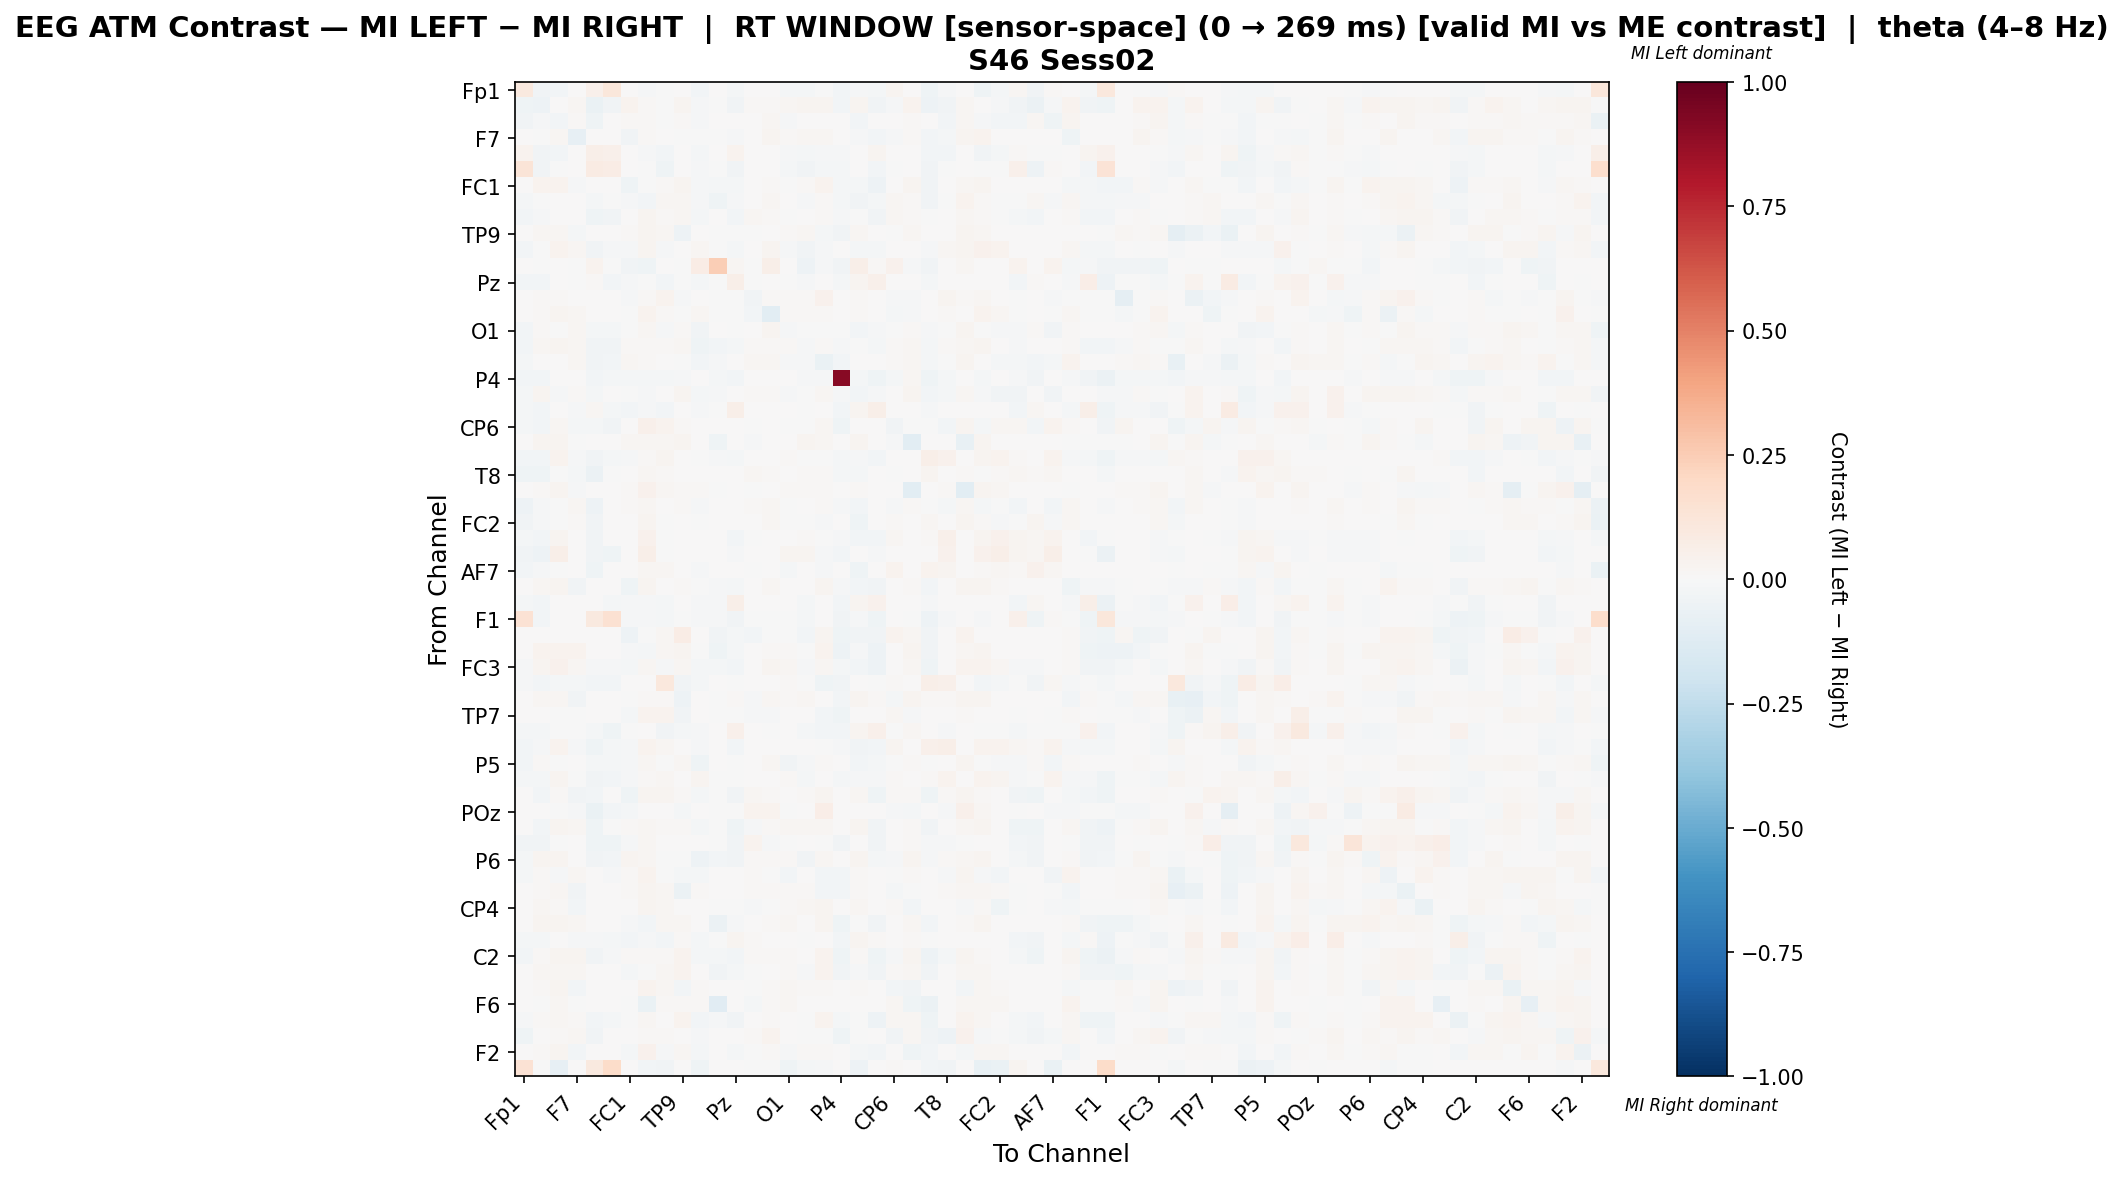

The file beside this chart, header and first rows:
, Fp1, Fz, F3, F7, FT9, FC5, FC1, C3, T7, TP9, CP5, CP1, Pz, P3, P7, O1, Oz, O2, P4, P8, TP10, CP6, CP2
Fp1, 0.09418, -0.03518, -0.02912, 0.0, 0.05429, 0.1139, 0.0, -0.01304, -0.003664, 0.0, -0.0276, 0.0, -0.02134, 0.0, 0.0, -0.0188, -0.02123, -0.006369, -0.02396, -0.01547, -0.02073, 0.02908, 0.0
Fz, -0.04563, -0.05112, 0.00615, 0.01898, -0.06587, -0.03294, 0.03857, 0.009322, -0.00605, 0.03096, -0.008333, -0.001984, -0.0369, 0.01141, 0.01521, 0.0163, 0.0277, 0.02539, -0.02778, 0.03042, -0.0373, -0.01071, 0.03422
F3, -0.0375, -0.01153, -0.03051, 0.01074, -0.04453, 0.0, 0.01503, 0.009767, -0.005484, 0.01404, -0.01397, 0.0, 0.0, 0.004002, 0.01735, -0.01153, 0.005682, 0.006825, 0.0, -0.02761, 0.0, 0.005726, 0.01503
F7, 0.0, -0.001875, 0.01619, -0.08477, 0.0, 0.0, -0.03214, 0.01312, 0.0008868, -0.002049, -0.003999, -0.005711, -0.01028, 0.005377, 0.02586, 0.01216, 0.01861, 0.02257, 0.0, -0.01155, -0.02913, -0.01256, 0.01442
FT9, 0.03889, -0.03725, -0.02558, 0.0, 0.05594, 0.05241, 0.0, -0.01145, -0.0276, 0.0, -0.01821, 0.004854, 0.03164, 0.0, 0.003236, -0.01032, -0.01997, -0.0101, -0.01504, 0.003578, 0.02966, 0.004323, 0.0
FC5, 0.1299, -0.03588, -0.0004323, 0.0, 0.08208, 0.07316, 0.0, -0.0004323, -0.0441, 0.0, -0.01513, -0.001297, -0.03458, 0.0, 0.0, -0.02075, -0.03761, -0.01643, -0.01859, 0.0, -0.02766, -0.003449, 0.0
FC1, 0.0, 0.03857, 0.03313, -0.01155, 0.0, 0.0, -0.04256, -0.0002209, 0.009709, 0.02595, -0.01502, -0.02253, -0.02003, 0.004897, 0.01321, -0.0002293, 0.01168, 0.03531, -0.02303, -0.01765, -0.04857, 0.0, 0.03122
C3, -0.01861, -0.005436, 0.002245, 0.004958, -0.0226, -0.0008861, -0.01031, -0.03081, 0.02247, 0.01972, -0.01539, -0.04295, -0.009747, 0.004814, 0.01788, 0.0069, -0.01461, 0.00789, -0.02082, -0.03158, -0.02082, 0.01811, 0.009629
T7, -0.03058, -0.01099, 0.005142, 0.004108, -0.04128, -0.03389, 0.004108, 0.02949, 0.01426, 0.01976, -0.02132, 0.0, -0.03087, 0.01672, 0.008513, -0.006317, 0.004254, 0.0107, -0.01443, -0.004281, -0.03188, 0.01763, 0.01216
TP9, 0.0, 0.02003, 0.02003, -0.02005, 0.0, 0.0, 0.009006, 0.03022, 0.02284, -0.04834, 0.0, -0.002004, -0.002004, -0.006844, 0.006234, 0.009539, 0.01792, -0.01647, -0.03206, 0.02003, 0.0003514, -0.006584, 0.01914
CP5, -0.02864, -0.006682, 0.03167, 0.0157, -0.03149, -0.01177, -0.009545, 0.02828, -0.009065, 0.0, 0.01883, -0.002149, -0.02169, 0.0, 0.02805, -0.01007, -0.03659, -0.01209, 0.0, -0.02016, -0.0224, 0.001403, 0.0
CP1, 0.0, -0.00366, 0.0, -0.007321, 0.03636, -0.002928, -0.03441, -0.04593, 0.0, -0.001464, 0.07731, 0.248, 0.01733, -0.001464, 0.06217, 0.0, -0.05198, -0.01245, -0.03294, 0.06016, 0.01251, 0.04545, -0.01391
Pz, -0.02538, -0.02929, 0.0, -0.005669, 0.01104, -0.02808, -0.0126, -0.006614, -0.02866, -0.0009449, -0.01868, -0.003381, 0.05989, -0.0009449, 0.001841, -9.826069791415374e-05, -0.01396, 0.0, -0.01984, 0.03121, 0.04902, 0.0, 0.0
P3, 0.0, 0.01256, 0.007898, 0.003236, 0.0, 0.0, -0.01541, 0.01256, 0.03289, -0.01236, 0.0, -0.002331, -0.004662, -0.03717, 0.01078, 0.01023, 0.01256, 0.03966, 0.0, 0.01256, 0.0, -0.01399, -0.008833
P7, 0.0, 0.01281, 0.02649, 0.0228, 0.001373, 0.0, -0.001946, 0.03524, 0.01281, -0.007037, 0.01831, -0.0004864, -0.006007, -0.02512, -0.1047, 0.01496, 0.01281, 0.00901, 0.0, 0.01465, 0.0004577, -0.0157, -0.01533
O1, -0.0276, 0.011, -0.00306, 0.01648, -0.02048, -0.02182, -0.003692, 0.02279, -0.01066, 0.011, -0.03622, 0.0, -0.006914, 0.00681, 0.02536, -0.01424, -0.002327, -0.000575, -0.0004452, -0.02417, -0.01213, -0.002905, 0.00922
Oz, -0.02571, 0.02166, 0.02387, 0.02166, -0.03268, -0.03232, 0.009904, 0.007931, 0.008883, 0.02166, -0.04223, -0.02644, -0.02223, 0.008917, 0.01189, 0.01097, -0.01562, 0.00855, -0.01175, -0.006989, -0.01833, 0.008217, 0.02166
O2, -0.0161, 0.003327, 0.00501, 0.0202, -0.03451, -0.02914, 0.0225, 0.009856, 0.001794, -0.00489, -0.02914, -0.01304, 0.0, 0.02282, 0.01693, -0.008788, -0.01114, -0.06494, -0.02454, 0.00328, 0.0, 0.008627, 0.01609
P4, -0.03079, -0.02728, 0.0, 0.0, -0.02611, -0.01676, -0.01793, -0.01832, -0.01637, -0.01247, 0.0, -0.01754, -0.02455, 0.0, 0.0, 0.0, -0.01247, -0.01247, 0.9123, -0.01754, -0.03936, -0.01754, 0.01639
P8, -0.01684, 0.027, -0.007994, 0.008843, -0.02083, 0.0, -0.005353, -0.01111, 0.003109, 0.02748, -0.02192, -0.009222, 0.002884, 0.01013, 0.01543, -0.01162, -0.001161, 0.02007, -0.01486, -0.02485, -0.01482, 0.0, 0.027
TP10, -0.02068, -0.02474, 0.0, -0.0129, 0.01733, -0.01899, -0.02553, -0.01237, -0.02501, 0.002853, -0.01456, -0.004713, 0.06156, 0.0, 0.002853, 0.002726, -0.003855, 0.0, -0.02685, 0.02751, 0.05481, 0.0, 0.0
CP6, -0.01926, -0.02356, 0.01617, -0.0192, -0.01646, -0.03653, 0.0, 0.0499, 0.03711, 0.008954, 0.0006398, 0.002559, 0.0, -0.004363, 0.0005812, -0.007801, -0.002625, 0.0189, -0.03927, 0.0, 0.0, -0.03888, -0.00349
CP2, 0.0, 0.02941, 0.02848, -0.0005028, 0.0, 0.0, 0.01873, 0.01961, 0.01867, 0.02426, 0.0, -0.04274, 0.0, -0.008098, 0.006392, 0.007595, 0.02381, 0.01659, 0.0009337, 0.02614, 0.0, -0.01068, -0.1039
C4, -0.03119, -0.02487, 0.03639, -0.008767, -0.03335, -0.01713, -0.01509, 0.01388, 0.02721, 0.0, -0.003702, -0.01419, -0.02287, 0.0, 0.0, 0.01261, -0.0004814, -0.004281, -0.02304, -0.0106, -0.02793, 0.007793, 0.0
T8, -0.04564, -0.04348, -0.007069, -0.01801, -0.05709, -0.005709, 0.0, 0.01782, 0.01393, 0.0, 0.002577, 0.0, 0.0, 0.01928, 0.01542, 0.005468, 0.009829, 0.01005, -0.01976, -0.02152, 0.0, -0.007116, 0.0
FT10, 0.0, 0.01086, 0.02401, -0.008933, 0.0, 0.0, 0.01086, 0.0426, 0.01801, 0.01525, 0.01058, -0.001875, 0.0, -0.001814, 0.003267, 0.01451, 0.01086, 0.009748, 0.0, 0.01086, 0.0, 0.003365, -0.1066
FC6, -0.04858, -0.008541, -0.006263, 0.02163, -0.05374, 0.0, 0.01317, 0.01795, 0.004404, 0.01317, -0.008865, 0.0, 0.0, 0.009197, 0.01939, -0.00583, 0.006932, 0.009422, -0.01509, -0.02731, 0.0, -0.009234, 0.01317
FC2, -0.03161, -0.01336, -0.005995, 0.008856, -0.0374, 0.0, 0.0, 0.02428, -0.007347, 0.0, -0.002666, 0.0, 0.0, 0.0, 0.01858, -0.006352, -0.002306, -0.00935, 0.0, -0.0463, 0.0, 0.01131, 0.0
F4, -0.01898, -0.02854, 0.03077, 0.0, -0.03737, 0.002429, 0.0, 0.04252, -0.002819, 0.0, 0.005211, 0.001975, -0.02468, -0.001142, 0.001031, 0.00728, 0.008221, -0.005993, -0.009703, -0.02856, -0.02645, 0.02124, 0.0
F8, -0.03865, -0.04723, 0.0582, 0.0, -0.03852, -0.03907, 0.0, 0.0582, -0.005976, 0.0, 0.004616, 0.0, -0.01148, 0.0, 0.0, 0.02623, 0.02465, -0.01088, -0.02735, 0.0, -0.009984, 0.005238, 0.0
AF7, -0.02953, -0.01155, -0.0004043, 0.0, -0.04087, 0.003352, 0.0, 0.02071, 0.0204, 0.0, -0.01313, 0.001676, 0.002235, -0.002062, 0.0007049, -0.02268, 0.006171, -0.00866, 0.0, -0.04162, 0.0, 0.03202, 0.0
AF3, 0.0, 0.01971, 0.03057, -0.03714, 0.0, 0.0, -0.04115, 0.02635, 0.006499, 0.01147, -0.004805, -0.01358, -0.01861, 0.002479, 0.01812, 0.006543, 0.001996, 0.02699, -0.01308, -0.02474, -0.03873, 0.001288, 0.009952
AFz, -0.0214, -0.02518, 0.0, 0.0, 0.005553, -0.02314, -0.01443, -0.01382, -0.02273, 0.007375, -0.01413, -0.009826, 0.058, 0.004712, 0.005019, 0.006658, -0.01638, 0.0, -0.02856, 0.02746, 0.04561, 0.0, 0.004712
F1, 0.1413, -0.02972, 0.0, 0.0, 0.09547, 0.1536, -0.01303, -0.01225, -0.01929, -0.001043, -0.01512, -0.01173, -0.03645, -0.001043, -0.0005214, -0.0002607, -0.01877, 0.0, -0.03754, -0.01173, -0.04166, 0.004583, -0.001043
F5, 0.000815, 0.0, 0.0, 0.0, 0.00163, 0.00163, -0.04696, -0.0005669, 0.02037, 0.07423, 0.0, -0.03725, -0.01618, -0.02506, -0.001604, -0.0008097, -0.02591, 0.02689, -0.04049, -0.03562, -0.03804, 0.03667, 0.01633
FT7, 0.0, 0.03706, 0.03229, 0.03653, 0.0, 0.0, -0.01179, -0.02128, 0.02118, 0.02555, -0.001776, -0.04618, -0.01776, 0.003824, 0.01305, 0.01144, -0.001421, 0.03441, -0.04796, -0.01032, -0.04796, 0.0, 0.02428
FC3, -0.01208, 0.02492, 0.03921, 0.02054, -0.01467, -0.01467, -0.01738, 0.01576, -0.008217, 0.02125, -0.01831, -0.02244, -0.03107, 0.007695, 0.02748, 0.01654, -0.01368, 0.01993, -0.01942, -0.0235, -0.05265, 0.0, 0.02309
C1, -0.008808, -0.02664, -0.02032, -0.01806, -0.02483, -0.02619, 0.0, 0.0, 0.104, -0.03883, -0.0158, 0.0, -0.00316, 0.0, 0.0, 0.01049, -0.004459, -0.03962, -0.0316, 0.0, -0.00316, 0.01015, 0.0
C5, 0.0003672, 0.0213, 0.0213, -0.03431, 0.005141, 0.0007345, -0.004709, 0.01542, 0.01469, -0.04966, 0.0, -0.0008969, 0.008489, -0.009391, 0.01881, 0.01102, 0.01873, 0.00448, -0.0287, 0.02975, 0.01028, -0.01973, 0.02583
TP7, 0.0, 0.0, -0.00319, -0.00638, 0.0, 0.0, -0.01914, 0.0384, 0.03191, -0.03835, 0.0, -0.001595, -0.00319, -0.01067, -0.00846, 0.0, 0.0, -0.02521, -0.03987, 0.0005408, 0.0005408, 0.01744, -0.01359
CP3, -0.02146, -0.02128, -0.0008183, -0.006956, -0.01622, -0.04251, -0.002046, 0.0, -0.03642, -0.01968, -0.01555, 0.0, 0.0469, 0.004867, -0.0004092, 0.0, -0.01718, -0.0311, -0.02414, 0.02929, 0.0484, -0.006956, 0.02265
P1, -0.02753, -0.0122, 0.03137, -0.0122, -0.04341, -0.02112, -0.0122, 0.03666, 0.02257, 0.0, -0.008602, 0.0, -0.02442, 0.0, 0.0, 0.003427, 0.006557, -0.0061, -0.01009, -0.03214, -0.0267, 0.0238, 0.0
P5, -0.02488, 0.01159, -0.006246, 0.0038, -0.02047, -0.01966, -0.008872, 0.02128, -0.005926, 0.01899, -0.03927, 0.0, -0.006976, 0.00518, 0.01825, -0.0372, -0.01518, 0.01057, 0.0, -0.02974, -0.01942, -0.004553, 0.01159
PO7, -0.01586, -0.02265, 0.02615, -0.006156, -0.03186, -0.02502, -0.01379, 0.01133, 0.02196, 0.0, 0.03078, -0.007634, -0.007241, 0.0, 0.0, 0.007928, -0.01822, 0.0, -0.01822, -0.01093, -0.009999, 0.01192, 0.0
PO3, 0.000338, -0.0248, 0.008111, -0.03576, -0.02659, 0.0006759, -0.04582, 0.02501, 0.02805, 0.01239, -0.0192, -0.0009141, -0.03838, 0.0234, 0.01392, 0.007773, 0.008111, 0.02839, 0.0, 0.01757, -0.0395, 0.01014, 0.01074
POz, 0.0, 0.0, -0.00464, -0.009281, -0.06265, -0.03016, -0.01624, 0.003866, 0.0, -0.01727, 0.001289, -0.003095, -0.00464, 0.0371, 0.03298, -0.00232, 0.0, 0.06649, 0.0, 0.0, 0.0, -0.01006, -0.02166
PO4, 0.0, -0.02438, 0.02656, 0.02249, -0.04065, -0.005063, 0.01106, 0.02031, 0.01328, 0.01417, -0.01895, -0.007595, -0.03928, -0.009359, 0.009337, 0.0176, 0.01693, 0.01739, 0.0, 0.02756, -0.03335, 0.0, 0.009773
PO8, -0.03138, -0.03487, -0.002051, 0.0, -0.04267, -0.04267, -0.01231, 0.02326, 0.004663, 0.007597, 0.0, -0.001026, -0.03692, 0.03763, -0.01026, -0.001026, 0.0, -0.001026, -0.03487, 0.0, -0.03487, 0.0004114, 0.01464
P6, -0.01986, 0.03012, 0.02864, 0.003882, -0.03404, -0.02695, 0.028, 0.02074, -0.0008143, -0.0007145, -0.04894, -0.02766, -0.03213, 0.008243, 0.01383, 0.0146, -0.03127, 0.02004, 0.0, 0.02765, -0.01795, -0.0156, 0.02772
P2, -0.0175, 0.01468, -0.008461, 0.02303, 0.0, -0.01137, 0.01031, 0.03513, -0.005615, -0.01639, -0.02052, 0.0, 0.0, 0.01347, -0.002835, -0.02763, 0.003023, -0.02627, -0.028, 0.01468, 0.0, -0.002514, 0.01119
CPz, 0.0, 0.01225, 0.02048, -0.03152, 0.0, 0.0, 0.01225, 0.03041, 0.02122, -0.06084, 0.007876, 0.0, 0.0, 0.01492, 0.01536, 0.01426, 0.01116, -0.02679, -0.02941, 0.01225, 0.0002188, -0.01681, -0.001493
CP4, 0.0, 0.01654, 0.008826, -0.02459, 0.0, 0.0, 0.001114, 0.03077, 0.02265, 0.005953, 0.0, -0.002571, -0.005141, -0.01075, -0.005687, 0.01154, 0.01654, 0.02409, 0.0, 0.01654, 0.0, 0.01243, -0.03103
TP8, 0.0, 0.02414, 0.02649, 0.02041, 0.0, 0.0, -0.01323, -0.03098, 0.01859, 0.01855, 0.001859, -0.05597, -0.01355, 0.003032, 0.01273, 0.01766, 0.0035, 0.02788, -0.0441, -0.007145, -0.03888, 0.0, 0.01798
C6, -0.01826, -0.02032, 0.0, -0.0126, -0.01217, -0.02083, -0.02469, -0.01209, -0.02469, 0.009917, -0.01768, -0.006615, 0.02364, 0.009917, 0.0, 0.004735, -0.005295, 0.0, -0.02726, 0.02515, 0.008979, 0.0, 0.009917
C2, -0.02656, 0.008172, 0.02692, 0.03045, -0.03251, -0.01503, 0.01411, 0.01137, 0.01259, 0.03416, -0.01818, -0.01573, -0.03111, 0.008568, 0.0128, 0.01324, 0.0004863, 0.03795, -0.04194, 0.009426, -0.04255, -0.009957, 0.0278
FC4, 0.0, 0.02299, 0.02158, 0.02299, 0.0, 0.0, -0.02341, -0.006835, 0.02299, 0.03431, 0.0, -0.0364, -0.02002, -0.002481, 0.006416, 0.01061, -0.01108, 0.03431, -0.03549, -0.01532, -0.03513, 0.01289, 0.02112
FT8, 0.0, 0.01064, 0.02358, -0.03071, 0.0, 0.0, 0.004836, 0.03854, 0.01783, -0.02528, 0.01035, 0.0, 0.0, -0.006173, 0.009083, 0.01663, 0.01064, 0.009973, 0.0, 0.01093, 0.0002876, -0.02567, -0.03703
F6, 0.0, -0.007696, 0.0219, -0.002656, 0.0, 0.0, -0.007696, -0.06344, 0.01288, 0.01413, 0.01546, -0.1142, 0.0, -0.01607, 0.01334, 0.019, 0.002147, 0.006473, 0.0, 0.002576, 0.0004294, 0.01624, -0.04166
AF8, -0.01326, 0.009166, 0.02181, 0.009467, -0.02651, -0.01627, -0.007104, 0.01928, 0.002838, 0.03679, -0.02651, -0.01356, -0.03796, 0.006677, 0.0103, 0.0006611, -0.003155, 0.0349, -0.02139, -0.006999, -0.05266, 0.01678, 0.02242
AF4, -0.04214, 0.004179, 0.01317, 0.01906, -0.03492, 0.0, 0.00177, 0.01097, 0.01257, 0.001062, -0.009152, 0.0, 0.0, 0.01509, 0.03175, 0.007509, -0.004437, -0.0005786, -0.04335, -0.002865, 0.0, -0.03552, 0.01981
... 2 more rows
